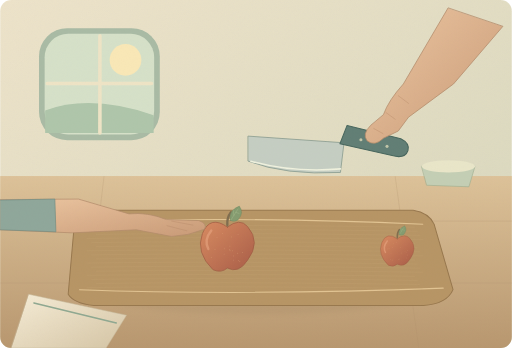
t = 0.00 s
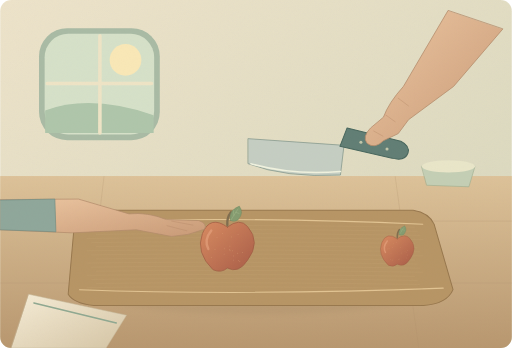
t = 1.75 s
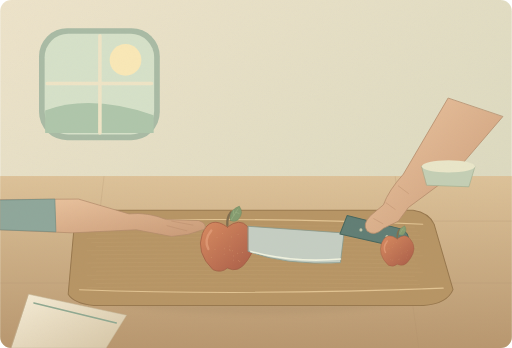
t = 3.50 s
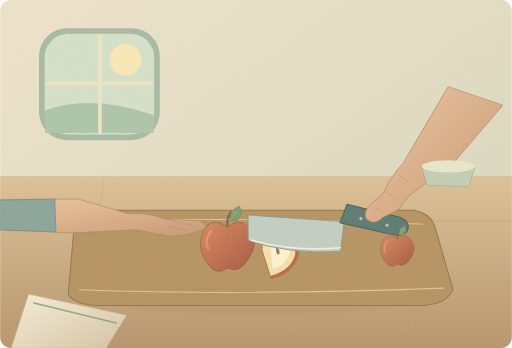
t = 4.75 s
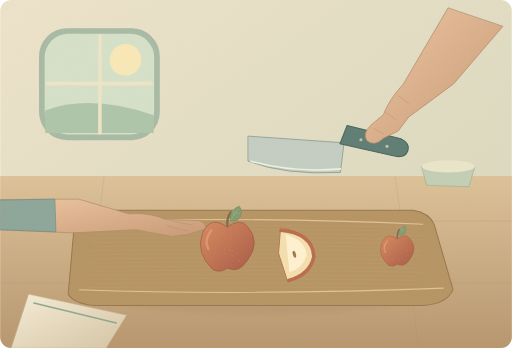
t = 6.63 s
t = 8.20 s: frame unchanged from t = 6.63 s, image omitted

The animated SVG that drew these frames (rendered in a browser with its animation timeline set to each time). Animation: 3 SMIL elements (animate=1,animateTransform=2); one cycle of 10.00 s, repeats indefinitely.

<svg xmlns="http://www.w3.org/2000/svg" width="1000" height="680" viewBox="0 0 1000 680" role="img" aria-labelledby="title desc"><title id="title">单词小故事</title><desc id="desc">She cut the apple into slices for her brother.</desc><metadata>{"wordId": "cut", "dailyExample": "She cut the apple into slices for her brother.", "durationSeconds": 10, "revision": "redrawn-02", "attribution": "Word Atlas contributors \u2014 CC BY 4.0", "license": "https://creativecommons.org/licenses/by/4.0/"}</metadata><defs><linearGradient id="sky" x1="0" y1="0" x2="0%" y2="100%"><stop stop-color="#c5d9d6"/><stop offset="1" stop-color="#f5e6bf"/></linearGradient><linearGradient id="wall" x1="0" y1="0" x2="100%" y2="100%"><stop stop-color="#ede3ca"/><stop offset="1" stop-color="#d7d7bd"/></linearGradient><linearGradient id="wood" x1="0" y1="0" x2="0%" y2="100%"><stop stop-color="#ddc299"/><stop offset="1" stop-color="#b8976f"/></linearGradient><linearGradient id="skin" x1="0" y1="0" x2="100%" y2="100%"><stop stop-color="#edc7a2"/><stop offset="1" stop-color="#c99a77"/></linearGradient><linearGradient id="hair" x1="0" y1="0" x2="100%" y2="100%"><stop stop-color="#907158"/><stop offset="1" stop-color="#5c5144"/></linearGradient><linearGradient id="apple" x1="0" y1="0" x2="100%" y2="100%"><stop stop-color="#d88b61"/><stop offset="1" stop-color="#a85c47"/></linearGradient><linearGradient id="linen" x1="0" y1="0" x2="100%" y2="100%"><stop stop-color="#f6edd7"/><stop offset="1" stop-color="#d5c5a5"/></linearGradient><linearGradient id="sage" x1="0" y1="0" x2="100%" y2="100%"><stop stop-color="#b9c8ac"/><stop offset="1" stop-color="#819d8c"/></linearGradient><linearGradient id="water" x1="0" y1="0" x2="0%" y2="100%"><stop stop-color="#b3cec4"/><stop offset="1" stop-color="#7ea7a4"/></linearGradient><linearGradient id="horse" x1="0" y1="0" x2="100%" y2="100%"><stop stop-color="#b28b63"/><stop offset="1" stop-color="#845f46"/></linearGradient><filter id="shadow" x="-50%" y="-50%" width="200%" height="200%"><feGaussianBlur stdDeviation="5"/></filter><filter id="paper"><feTurbulence type="fractalNoise" baseFrequency=".7" numOctaves="3" stitchTiles="stitch"/><feColorMatrix type="matrix" values="0 0 0 0 .5 0 0 0 0 .42 0 0 0 0 .3 0 0 0 .12 0"/></filter><clipPath id="frame"><rect width="1000" height="680" rx="22"/></clipPath></defs><g clip-path="url(#frame)"><rect x="0" y="0" width="1000" height="680" rx="0" fill="url(#wall)" /><rect x="0" y="344" width="1000" height="336" rx="0" fill="url(#wood)" /><path d="M0 432H1000M0 553H1000M203 345L163 680M772 345L818 680" fill="none" stroke="#ac8f69" stroke-width="1" stroke-linecap="round" stroke-linejoin="round" opacity=".45"/><rect x="76" y="55" width="236" height="219" rx="55" fill="#a9bba5" /><rect x="87" y="66" width="214" height="197" rx="46" fill="#d6e1c9" /><circle cx="245" cy="117" r="31" fill="#f9e8b7" /><path d="M88 216Q176 183 300 225V260H88Z" fill="#afc6ab" stroke="none" stroke-width="1" stroke-linecap="round" stroke-linejoin="round" /><path d="M195 70V260M92 163H296" fill="none" stroke="#eee4c6" stroke-width="7" stroke-linecap="round" stroke-linejoin="round" /><ellipse cx="505" cy="566" rx="346" ry="48" fill="#977e5d" opacity=".18" filter="url(#shadow)"/><path d="M146 427Q156 411 187 411H807Q838 416 848 438L885 566Q873 594 827 597H183Q144 593 133 575Z" fill="#b79565" stroke="#98784e" stroke-width="2" stroke-linecap="round" stroke-linejoin="round" /><path d="M151 434Q460 422 826 438M155 566Q476 578 866 563" fill="none" stroke="#e2c493" stroke-width="2" stroke-linecap="round" stroke-linejoin="round" /><path d="M170 442Q450 438 810 444" fill="none" stroke="#c4a375" stroke-width="0.7" stroke-linecap="round" stroke-linejoin="round" opacity=".6"/><path d="M179 450Q450 446 815 452" fill="none" stroke="#c4a375" stroke-width="0.7" stroke-linecap="round" stroke-linejoin="round" opacity=".6"/><path d="M188 458Q450 454 820 460" fill="none" stroke="#c4a375" stroke-width="0.7" stroke-linecap="round" stroke-linejoin="round" opacity=".6"/><path d="M170 466Q450 462 825 468" fill="none" stroke="#c4a375" stroke-width="0.7" stroke-linecap="round" stroke-linejoin="round" opacity=".6"/><path d="M179 474Q450 470 810 476" fill="none" stroke="#c4a375" stroke-width="0.7" stroke-linecap="round" stroke-linejoin="round" opacity=".6"/><path d="M188 482Q450 478 815 484" fill="none" stroke="#c4a375" stroke-width="0.7" stroke-linecap="round" stroke-linejoin="round" opacity=".6"/><path d="M170 490Q450 486 820 492" fill="none" stroke="#c4a375" stroke-width="0.7" stroke-linecap="round" stroke-linejoin="round" opacity=".6"/><path d="M179 498Q450 494 825 500" fill="none" stroke="#c4a375" stroke-width="0.7" stroke-linecap="round" stroke-linejoin="round" opacity=".6"/><path d="M188 506Q450 502 810 508" fill="none" stroke="#c4a375" stroke-width="0.7" stroke-linecap="round" stroke-linejoin="round" opacity=".6"/><path d="M170 514Q450 510 815 516" fill="none" stroke="#c4a375" stroke-width="0.7" stroke-linecap="round" stroke-linejoin="round" opacity=".6"/><path d="M179 522Q450 518 820 524" fill="none" stroke="#c4a375" stroke-width="0.7" stroke-linecap="round" stroke-linejoin="round" opacity=".6"/><path d="M188 530Q450 526 825 532" fill="none" stroke="#c4a375" stroke-width="0.7" stroke-linecap="round" stroke-linejoin="round" opacity=".6"/><path d="M170 538Q450 534 810 540" fill="none" stroke="#c4a375" stroke-width="0.7" stroke-linecap="round" stroke-linejoin="round" opacity=".6"/><path d="M179 546Q450 542 815 548" fill="none" stroke="#c4a375" stroke-width="0.7" stroke-linecap="round" stroke-linejoin="round" opacity=".6"/><path d="M188 554Q450 550 820 556" fill="none" stroke="#c4a375" stroke-width="0.7" stroke-linecap="round" stroke-linejoin="round" opacity=".6"/><path d="M170 562Q450 558 825 564" fill="none" stroke="#c4a375" stroke-width="0.7" stroke-linecap="round" stroke-linejoin="round" opacity=".6"/><g transform="translate(444 475) scale(1.16)"><path d="M0 -27Q-29 -48 -42 -16Q-54 16 -24 45Q-10 51 0 42Q19 52 34 29Q57 -2 34 -28Q21 -43 0 -27Z" fill="url(#apple)" stroke="#9e5c43" stroke-width="1.2" stroke-linecap="round" stroke-linejoin="round" /><path d="M0 -30Q-1 -43 6 -52" fill="none" stroke="#806d4e" stroke-width="4" stroke-linecap="round" stroke-linejoin="round" /><g transform="translate(5 -38) rotate(45) scale(0.65)"><path d="M0 0Q-22 -14 -10 -43Q12 -40 13 -15Q11 -4 0 0Z" fill="#859c70" stroke="#657f5e" stroke-width="0.8" stroke-linecap="round" stroke-linejoin="round" /><path d="M0 -3L-7 -35M-3 -16L-13 -24M-5 -25L3 -29" fill="none" stroke="#b0c395" stroke-width="0.8" stroke-linecap="round" stroke-linejoin="round" /></g><path d="M-27 -21Q-40 -5 -32 10" fill="none" stroke="#e6a47f" stroke-width="4" stroke-linecap="round" stroke-linejoin="round" opacity=".65"/><circle cx="-4.89523391422793" cy="9.68082176114785" r="0.65" fill="#edbb8d" opacity=".6"/><circle cx="3.6047077559152356" cy="10.853656254940997" r="0.65" fill="#edbb8d" opacity=".6"/><circle cx="18.64845773451092" cy="29.376962296592488" r="0.65" fill="#edbb8d" opacity=".6"/><circle cx="10.701850364039586" cy="21.6314539807206" r="0.65" fill="#edbb8d" opacity=".6"/><circle cx="4.35703923110281" cy="5.103369450463891" r="0.65" fill="#edbb8d" opacity=".6"/><circle cx="20.976523246405215" cy="30.801505415321962" r="0.65" fill="#edbb8d" opacity=".6"/><circle cx="4.500096719052074" cy="12.920892190809283" r="0.65" fill="#edbb8d" opacity=".6"/><circle cx="-27.14654883222672" cy="24.24188096282805" r="0.65" fill="#edbb8d" opacity=".6"/><circle cx="8.791248030277927" cy="13.047629342926086" r="0.65" fill="#edbb8d" opacity=".6"/><circle cx="-20.77316484239961" cy="10.48368717589116" r="0.65" fill="#edbb8d" opacity=".6"/><circle cx="6.568272382947285" cy="-10.31827346499557" r="0.65" fill="#edbb8d" opacity=".6"/><circle cx="-5.4837473188812496" cy="18.434967116098854" r="0.65" fill="#edbb8d" opacity=".6"/><circle cx="17.365710603247706" cy="16.937028496097298" r="0.65" fill="#edbb8d" opacity=".6"/><circle cx="10.777767283654235" cy="28.604139876251537" r="0.65" fill="#edbb8d" opacity=".6"/><circle cx="18.043896069419333" cy="-14.656283928247783" r="0.65" fill="#edbb8d" opacity=".6"/><circle cx="-8.533349487963061" cy="-16.277218063375074" r="0.65" fill="#edbb8d" opacity=".6"/><circle cx="25.308865906124716" cy="15.755202403642528" r="0.65" fill="#edbb8d" opacity=".6"/><circle cx="-17.384531834390906" cy="-9.207380181266155" r="0.65" fill="#edbb8d" opacity=".6"/></g><g opacity="0"><animate attributeName="opacity" values="0;0;1;1;0;0" keyTimes="0;.35;.42;.85;.96;1" dur="10s" repeatCount="indefinite" calcMode="spline" keySplines=".42 0 .58 1;.42 0 .58 1;.42 0 .58 1;.42 0 .58 1;.42 0 .58 1"/><animateTransform type="translate" attributeName="transform" values="0 0;0 0;65 13;65 13;65 13;0 0" keyTimes="0;.35;.6;.85;.96;1" dur="10s" repeatCount="indefinite" calcMode="spline" keySplines=".42 0 .58 1;.42 0 .58 1;.42 0 .58 1;.42 0 .58 1;.42 0 .58 1"/><path d="M483 432Q550 442 548 493Q538 532 496 535L479 482Z" fill="#f4dfae" stroke="#b67b50" stroke-width="2" stroke-linecap="round" stroke-linejoin="round" /><path d="M493 445Q532 456 534 486Q527 512 500 519Z" fill="#fff1d0" stroke="none" stroke-width="1" stroke-linecap="round" stroke-linejoin="round" /><path d="M484 437Q546 443 548 489Q540 524 499 535" fill="none" stroke="#bb6e4f" stroke-width="7" stroke-linecap="round" stroke-linejoin="round" /><ellipse cx="510" cy="484" rx="3" ry="7" fill="#9b7954" transform="rotate(-15 510 484)"/></g><path d="M0 390L153 389 252 418Q287 414 325 429L388 431Q406 437 399 448L367 458 335 462 266 449 141 455 0 449Z" fill="url(#skin)" stroke="#b38b6b" stroke-width="1.4" stroke-linecap="round" stroke-linejoin="round" /><path d="M0 391L107 389 109 453 0 449Z" fill="#8fa79b" stroke="#708c80" stroke-width="1.3" stroke-linecap="round" stroke-linejoin="round" /><path d="M335 432L377 440M326 441L365 451" fill="none" stroke="#ba8e6c" stroke-width="1" stroke-linecap="round" stroke-linejoin="round" /><g><animateTransform type="translate" attributeName="transform" values="0 -61;0 -61;0 116;0 116;0 -61;0 -61" keyTimes="0;.15;.36;.42;.64;1" dur="10s" repeatCount="indefinite" calcMode="spline" keySplines=".42 0 .58 1;.42 0 .58 1;.42 0 .58 1;.42 0 .58 1;.42 0 .58 1"/><path d="M485 327L672 340 665 398Q558 404 485 376Z" fill="#c5cec3" stroke="#84988c" stroke-width="1.5" stroke-linecap="round" stroke-linejoin="round" /><path d="M490 376Q572 399 665 391" fill="none" stroke="#f0f2df" stroke-width="3" stroke-linecap="round" stroke-linejoin="round" /><path d="M664 342L766 365Q791 372 797 355Q801 341 783 332L678 306Z" fill="#617e75" stroke="#47665d" stroke-width="2" stroke-linecap="round" stroke-linejoin="round" /><circle cx="705" cy="334" r="3" fill="#c2c6a9" /><circle cx="756" cy="347" r="3" fill="#c2c6a9" /><path d="M875 77L788 225Q759 257 749 285L724 306Q707 323 717 336Q732 348 749 331L778 317 798 290 886 225 982 113Z" fill="url(#skin)" stroke="#b38b6b" stroke-width="1.5" stroke-linecap="round" stroke-linejoin="round" /><path d="M754 281L772 294M730 312L748 322M778 248L798 263" fill="none" stroke="#c19573" stroke-width="1.1" stroke-linecap="round" stroke-linejoin="round" /></g><g transform="translate(776 486) scale(0.72)"><path d="M0 -27Q-29 -48 -42 -16Q-54 16 -24 45Q-10 51 0 42Q19 52 34 29Q57 -2 34 -28Q21 -43 0 -27Z" fill="url(#apple)" stroke="#9e5c43" stroke-width="1.2" stroke-linecap="round" stroke-linejoin="round" /><path d="M0 -30Q-1 -43 6 -52" fill="none" stroke="#806d4e" stroke-width="4" stroke-linecap="round" stroke-linejoin="round" /><g transform="translate(5 -38) rotate(45) scale(0.65)"><path d="M0 0Q-22 -14 -10 -43Q12 -40 13 -15Q11 -4 0 0Z" fill="#859c70" stroke="#657f5e" stroke-width="0.8" stroke-linecap="round" stroke-linejoin="round" /><path d="M0 -3L-7 -35M-3 -16L-13 -24M-5 -25L3 -29" fill="none" stroke="#b0c395" stroke-width="0.8" stroke-linecap="round" stroke-linejoin="round" /></g><path d="M-27 -21Q-40 -5 -32 10" fill="none" stroke="#e6a47f" stroke-width="4" stroke-linecap="round" stroke-linejoin="round" opacity=".65"/><circle cx="-16.885863943882697" cy="11.800155311419616" r="0.65" fill="#edbb8d" opacity=".6"/><circle cx="-1.1763718535712364" cy="-17.66672704655128" r="0.65" fill="#edbb8d" opacity=".6"/><circle cx="9.507887674809567" cy="-3.9594708145023034" r="0.65" fill="#edbb8d" opacity=".6"/><circle cx="-13.200144163457395" cy="30.92794146352042" r="0.65" fill="#edbb8d" opacity=".6"/><circle cx="25.032948271505816" cy="24.91657689426443" r="0.65" fill="#edbb8d" opacity=".6"/><circle cx="24.111478138235988" cy="9.90057707571458" r="0.65" fill="#edbb8d" opacity=".6"/><circle cx="-27.538408075663877" cy="0.46526314178320405" r="0.65" fill="#edbb8d" opacity=".6"/><circle cx="6.669851640621374" cy="27.599958434954374" r="0.65" fill="#edbb8d" opacity=".6"/><circle cx="-10.745427341888345" cy="-14.437971520530649" r="0.65" fill="#edbb8d" opacity=".6"/><circle cx="28.183343318345536" cy="17.115997907196864" r="0.65" fill="#edbb8d" opacity=".6"/><circle cx="21.018533398963378" cy="5.992582630307982" r="0.65" fill="#edbb8d" opacity=".6"/><circle cx="-12.593839164288294" cy="-2.321091977776735" r="0.65" fill="#edbb8d" opacity=".6"/><circle cx="-22.37407846329981" cy="-0.019484708274518425" r="0.65" fill="#edbb8d" opacity=".6"/><circle cx="3.8725284332712278" cy="29.208733079640332" r="0.65" fill="#edbb8d" opacity=".6"/><circle cx="28.69699953826907" cy="5.820127848931275" r="0.65" fill="#edbb8d" opacity=".6"/><circle cx="-17.692353237709174" cy="29.163599659168803" r="0.65" fill="#edbb8d" opacity=".6"/><circle cx="-30.462060728643355" cy="-14.407968261705824" r="0.65" fill="#edbb8d" opacity=".6"/><circle cx="10.959129676276554" cy="11.447418051695852" r="0.65" fill="#edbb8d" opacity=".6"/></g><path d="M56 575L247 616 207 680H22Z" fill="url(#linen)" stroke="#c7b99b" stroke-width="1" stroke-linecap="round" stroke-linejoin="round" /><path d="M66 592L227 631" fill="none" stroke="#8fa891" stroke-width="3" stroke-linecap="round" stroke-linejoin="round" /><path d="M824 325H928L916 365 834 362Z" fill="#c4cfb5" stroke="#9eae91" stroke-width="1.2" stroke-linecap="round" stroke-linejoin="round" /><ellipse cx="876" cy="325" rx="52" ry="12" fill="#e9e6c9" /><rect width="1000" height="680" fill="#000" opacity=".3" filter="url(#paper)" pointer-events="none"/></g></svg>
